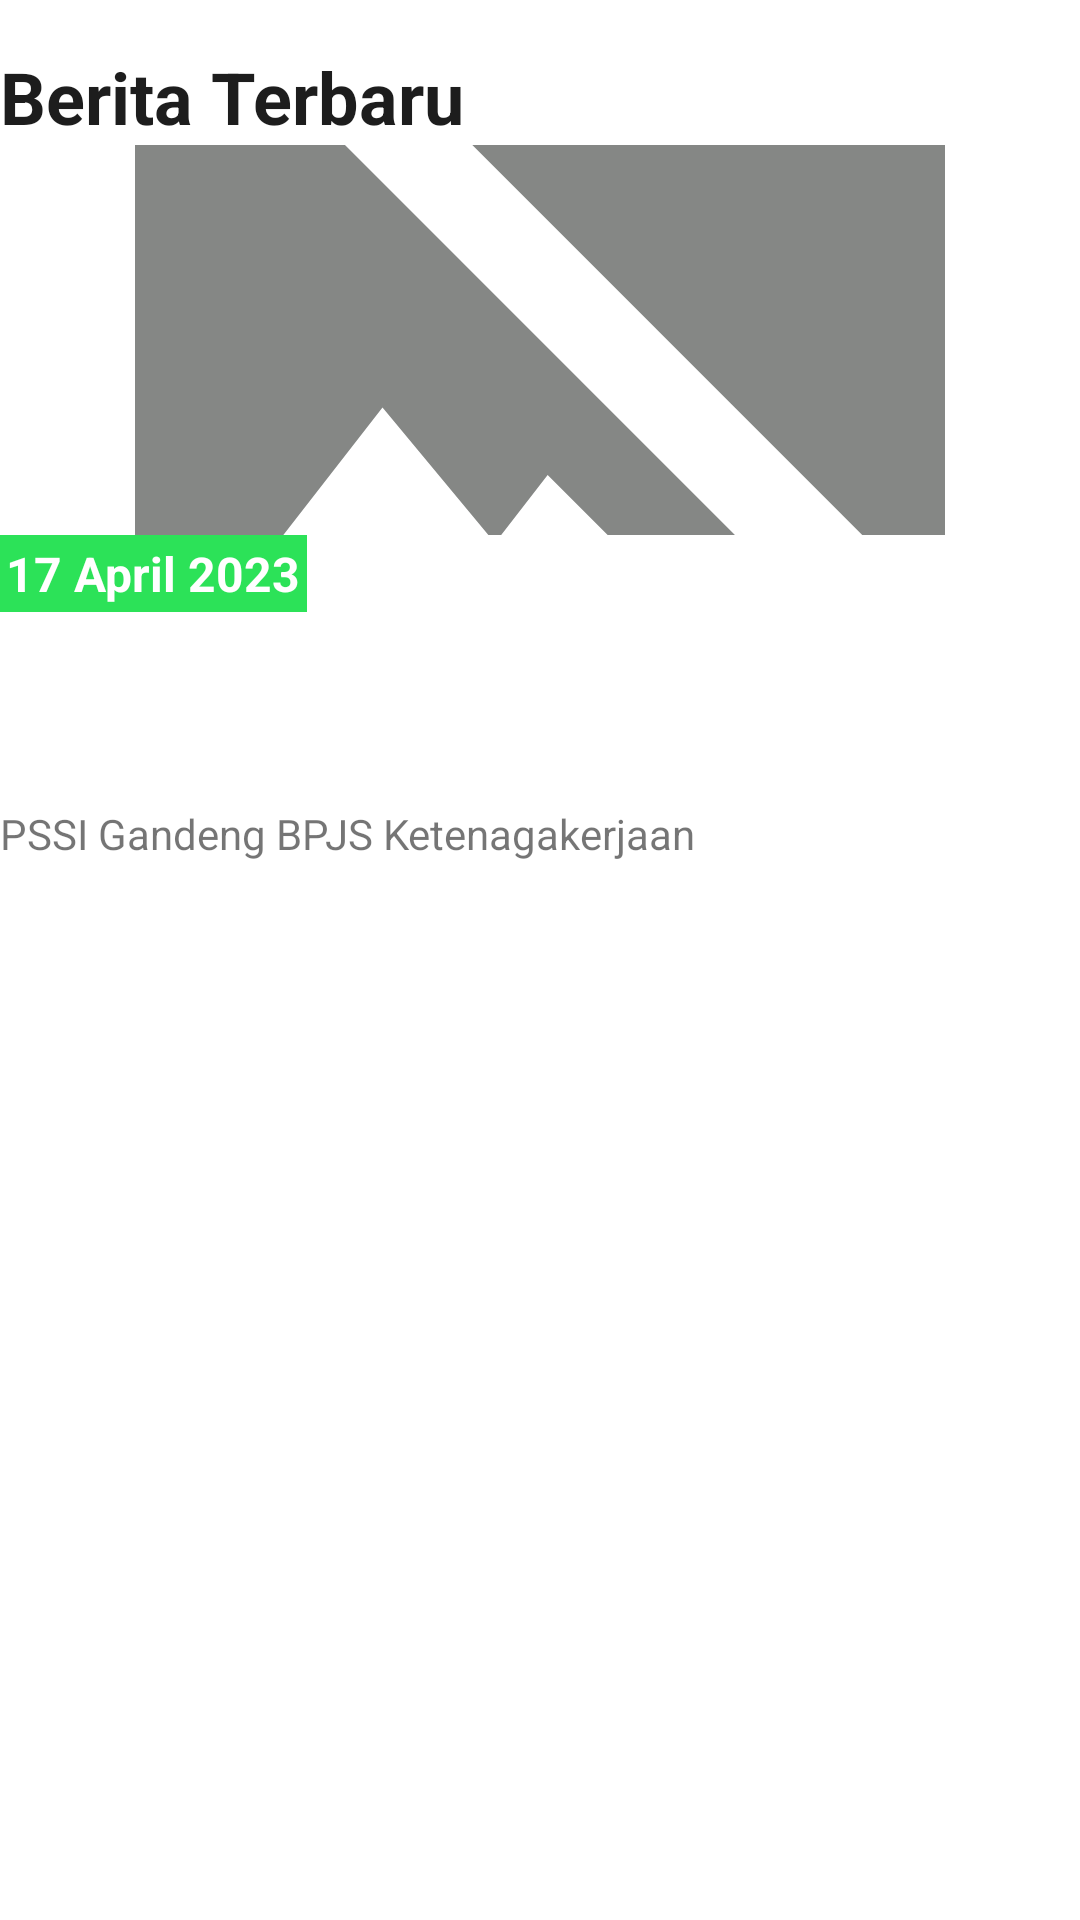

This screen was rendered from an Android layout file. Write that file and the resources it references.
<!-- AndroidManifest.xml: application theme Theme.JamsostekApps -->
<!-- res/layout/activity_news_detail.xml -->
<?xml version="1.0" encoding="utf-8"?>
<androidx.core.widget.NestedScrollView
    xmlns:android="http://schemas.android.com/apk/res/android"
    xmlns:app="http://schemas.android.com/apk/res-auto"
    xmlns:tools="http://schemas.android.com/tools"
    android:layout_width="match_parent"
    android:layout_height="wrap_content"
    android:layout_marginHorizontal="@dimen/dimen_16dp"
    tools:context=".ui.home.HomeFragment">

    <androidx.constraintlayout.widget.ConstraintLayout
        android:layout_width="match_parent"
        android:layout_height="match_parent">
        <TextView
            android:id="@id/title_news"
            android:layout_width="wrap_content"
            android:layout_height="wrap_content"
            android:textSize="24sp"
            android:textStyle="bold"
            android:textColor="@color/textColorMediumBlack"
            android:layout_marginTop="@dimen/dimen_16dp"
            android:text="Berita Terbaru"
            app:layout_constraintTop_toTopOf="parent"
            app:layout_constraintStart_toStartOf="parent"/>

        <ImageView
            android:id="@+id/img_header"
            android:layout_width="match_parent"
            android:layout_height="130dp"
            android:src="@drawable/ic_no_img"
            android:scaleType="centerCrop"
            app:layout_constraintStart_toStartOf="parent"
            app:layout_constraintTop_toBottomOf="@id/title_news" />

        <TextView
            android:id="@+id/tv_date"
            android:layout_width="wrap_content"
            android:layout_height="wrap_content"
            android:textSize="16sp"
            android:textStyle="bold"
            android:textColor="@color/white"
            android:background="@color/green"
            android:padding="2dp"
            android:text="17 April 2023"
            app:layout_constraintTop_toBottomOf="@+id/img_header"
            app:layout_constraintStart_toStartOf="parent"/>

        <TextView
            android:id="@+id/tv_title"
            android:layout_width="wrap_content"
            android:layout_height="wrap_content"
            android:textSize="24sp"
            android:textStyle="bold"
            android:textColor="@color/textColorMediumBlack"
            android:layout_marginTop="@dimen/dimen_16dp"
            tools:text="PSSI Gandeng BPJS Ketenagakerjaan"
            android:ellipsize="end"
            android:maxLines="2"
            app:layout_constraintTop_toBottomOf="@+id/tv_date"
            app:layout_constraintStart_toStartOf="parent"/>

        <TextView
            android:id="@+id/tv_content"
            android:layout_width="wrap_content"
            android:layout_height="wrap_content"
            android:textSize="14sp"
            android:layout_marginTop="@dimen/dimen_16dp"
            android:text="PSSI Gandeng BPJS Ketenagakerjaan"
            app:layout_constraintTop_toBottomOf="@+id/tv_title"
            app:layout_constraintStart_toStartOf="parent"/>



    </androidx.constraintlayout.widget.ConstraintLayout>

</androidx.core.widget.NestedScrollView>
<!-- resources referenced by this layout -->
<resources>
  <color name="green">#2ce258</color>
  <color name="textColorMediumBlack">#1D1D1D</color>
  <color name="white">#FFFFFFFF</color>
  <dimen name="dimen_16dp">16dp</dimen>
  <!-- drawable ic_no_img (drawable) -->
  <vector android:height="50dp" android:tint="#858785"
      android:viewportHeight="24" android:viewportWidth="24"
      android:width="50dp" xmlns:android="http://schemas.android.com/apk/res/android">
      <path android:fillColor="@android:color/white" android:pathData="M21.9,21.9l-8.49,-8.49l0,0L3.59,3.59l0,0L2.1,2.1L0.69,3.51L3,5.83V19c0,1.1 0.9,2 2,2h13.17l2.31,2.31L21.9,21.9zM5,18l3.5,-4.5l2.5,3.01L12.17,15l3,3H5zM21,18.17L5.83,3H19c1.1,0 2,0.9 2,2V18.17z"/>
  </vector>
  <style name="Theme.JamsostekApps" parent="Theme.MaterialComponents.DayNight.DarkActionBar">
          
          <item name="colorPrimary">@color/purple_500</item>
          <item name="colorPrimaryVariant">@color/purple_700</item>
          <item name="colorOnPrimary">@color/white</item>
          
          <item name="colorSecondary">@color/teal_200</item>
          <item name="colorSecondaryVariant">@color/teal_700</item>
          <item name="colorOnSecondary">@color/black</item>
          
          <item name="android:statusBarColor">?attr/colorPrimaryVariant</item>
          
      </style>
  <color name="purple_500">#FF6200EE</color>
  <color name="purple_700">#FF3700B3</color>
  <color name="teal_200">#FF03DAC5</color>
  <color name="teal_700">#FF018786</color>
  <color name="black">#FF000000</color>
</resources>
